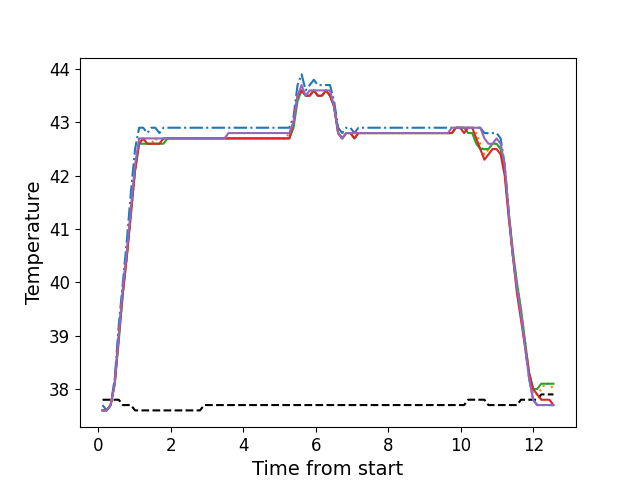

The file beside this chart, header and first rows:
, times, neutral, z1, z2, z3, z4, z5
0, 0.1166, 37.8, 37.7, 37.6, 37.6, 37.6, 37.6
1, 0.2282, 37.8, 37.6, 37.6, 37.6, 37.6, 37.6
2, 0.3399, 37.8, 37.7, 37.7, 37.7, 37.7, 37.7
3, 0.4525, 37.8, 38.2, 38.1, 38.1, 38.1, 38.1
4, 0.5641, 37.8, 39.2, 39.0, 38.9, 39.0, 39.0
5, 0.6767, 37.7, 40.0, 39.8, 39.8, 39.8, 39.9
6, 0.7879, 37.7, 40.8, 40.5, 40.5, 40.5, 40.6
7, 0.9002, 37.7, 41.7, 41.3, 41.3, 41.3, 41.4
8, 1.013, 37.6, 42.5, 42.1, 42.1, 42.1, 42.2
9, 1.125, 37.6, 42.9, 42.6, 42.6, 42.6, 42.7
10, 1.237, 37.6, 42.9, 42.7, 42.6, 42.7, 42.7
11, 1.349, 37.6, 42.8, 42.6, 42.6, 42.6, 42.7
12, 1.461, 37.6, 42.9, 42.6, 42.6, 42.6, 42.7
13, 1.573, 37.6, 42.9, 42.7, 42.6, 42.6, 42.7
14, 1.685, 37.6, 42.8, 42.6, 42.6, 42.6, 42.7
15, 1.798, 37.6, 42.9, 42.7, 42.6, 42.7, 42.7
16, 1.909, 37.6, 42.9, 42.7, 42.7, 42.7, 42.7
17, 2.021, 37.6, 42.9, 42.7, 42.7, 42.7, 42.7
18, 2.133, 37.6, 42.9, 42.7, 42.7, 42.7, 42.7
19, 2.245, 37.6, 42.9, 42.7, 42.7, 42.7, 42.7
20, 2.358, 37.6, 42.9, 42.7, 42.7, 42.7, 42.7
21, 2.469, 37.6, 42.9, 42.7, 42.7, 42.7, 42.7
22, 2.582, 37.6, 42.9, 42.7, 42.7, 42.7, 42.7
23, 2.693, 37.6, 42.9, 42.7, 42.7, 42.7, 42.7
24, 2.806, 37.6, 42.9, 42.7, 42.7, 42.7, 42.7
25, 2.918, 37.7, 42.9, 42.7, 42.7, 42.7, 42.7
26, 3.03, 37.7, 42.9, 42.7, 42.7, 42.7, 42.7
27, 3.142, 37.7, 42.9, 42.7, 42.7, 42.7, 42.7
28, 3.254, 37.7, 42.9, 42.7, 42.7, 42.7, 42.7
29, 3.367, 37.7, 42.9, 42.7, 42.7, 42.7, 42.7
30, 3.478, 37.7, 42.9, 42.7, 42.7, 42.7, 42.7
31, 3.59, 37.7, 42.9, 42.7, 42.7, 42.7, 42.8
32, 3.702, 37.7, 42.9, 42.7, 42.7, 42.7, 42.8
33, 3.815, 37.7, 42.9, 42.7, 42.7, 42.7, 42.8
34, 3.926, 37.7, 42.9, 42.7, 42.7, 42.7, 42.8
35, 4.038, 37.7, 42.9, 42.7, 42.7, 42.7, 42.8
36, 4.15, 37.7, 42.9, 42.7, 42.7, 42.7, 42.8
37, 4.263, 37.7, 42.9, 42.7, 42.7, 42.7, 42.8
38, 4.374, 37.7, 42.9, 42.7, 42.7, 42.7, 42.8
39, 4.487, 37.7, 42.9, 42.7, 42.7, 42.7, 42.8
40, 4.599, 37.7, 42.9, 42.7, 42.7, 42.7, 42.8
41, 4.711, 37.7, 42.9, 42.7, 42.7, 42.7, 42.8
42, 4.822, 37.7, 42.9, 42.7, 42.7, 42.7, 42.8
43, 4.935, 37.7, 42.9, 42.7, 42.7, 42.7, 42.8
44, 5.047, 37.7, 42.9, 42.7, 42.7, 42.7, 42.8
45, 5.159, 37.7, 42.9, 42.7, 42.7, 42.7, 42.8
46, 5.271, 37.7, 42.9, 42.8, 42.7, 42.7, 42.8
47, 5.384, 37.7, 43.1, 43.0, 42.9, 43.0, 43.0
48, 5.495, 37.7, 43.7, 43.4, 43.4, 43.5, 43.5
49, 5.608, 37.7, 43.9, 43.6, 43.6, 43.6, 43.7
50, 5.719, 37.7, 43.6, 43.5, 43.5, 43.5, 43.5
51, 5.831, 37.7, 43.7, 43.5, 43.5, 43.5, 43.6
52, 5.944, 37.7, 43.8, 43.6, 43.6, 43.6, 43.6
53, 6.055, 37.7, 43.7, 43.5, 43.5, 43.5, 43.6
54, 6.167, 37.7, 43.7, 43.5, 43.5, 43.5, 43.6
55, 6.28, 37.7, 43.7, 43.6, 43.6, 43.6, 43.6
56, 6.391, 37.7, 43.7, 43.5, 43.5, 43.5, 43.6
57, 6.504, 37.7, 43.4, 43.3, 43.3, 43.3, 43.3
58, 6.616, 37.7, 42.9, 42.8, 42.8, 42.8, 42.8
59, 6.728, 37.7, 42.8, 42.7, 42.7, 42.7, 42.7
... 52 more rows
